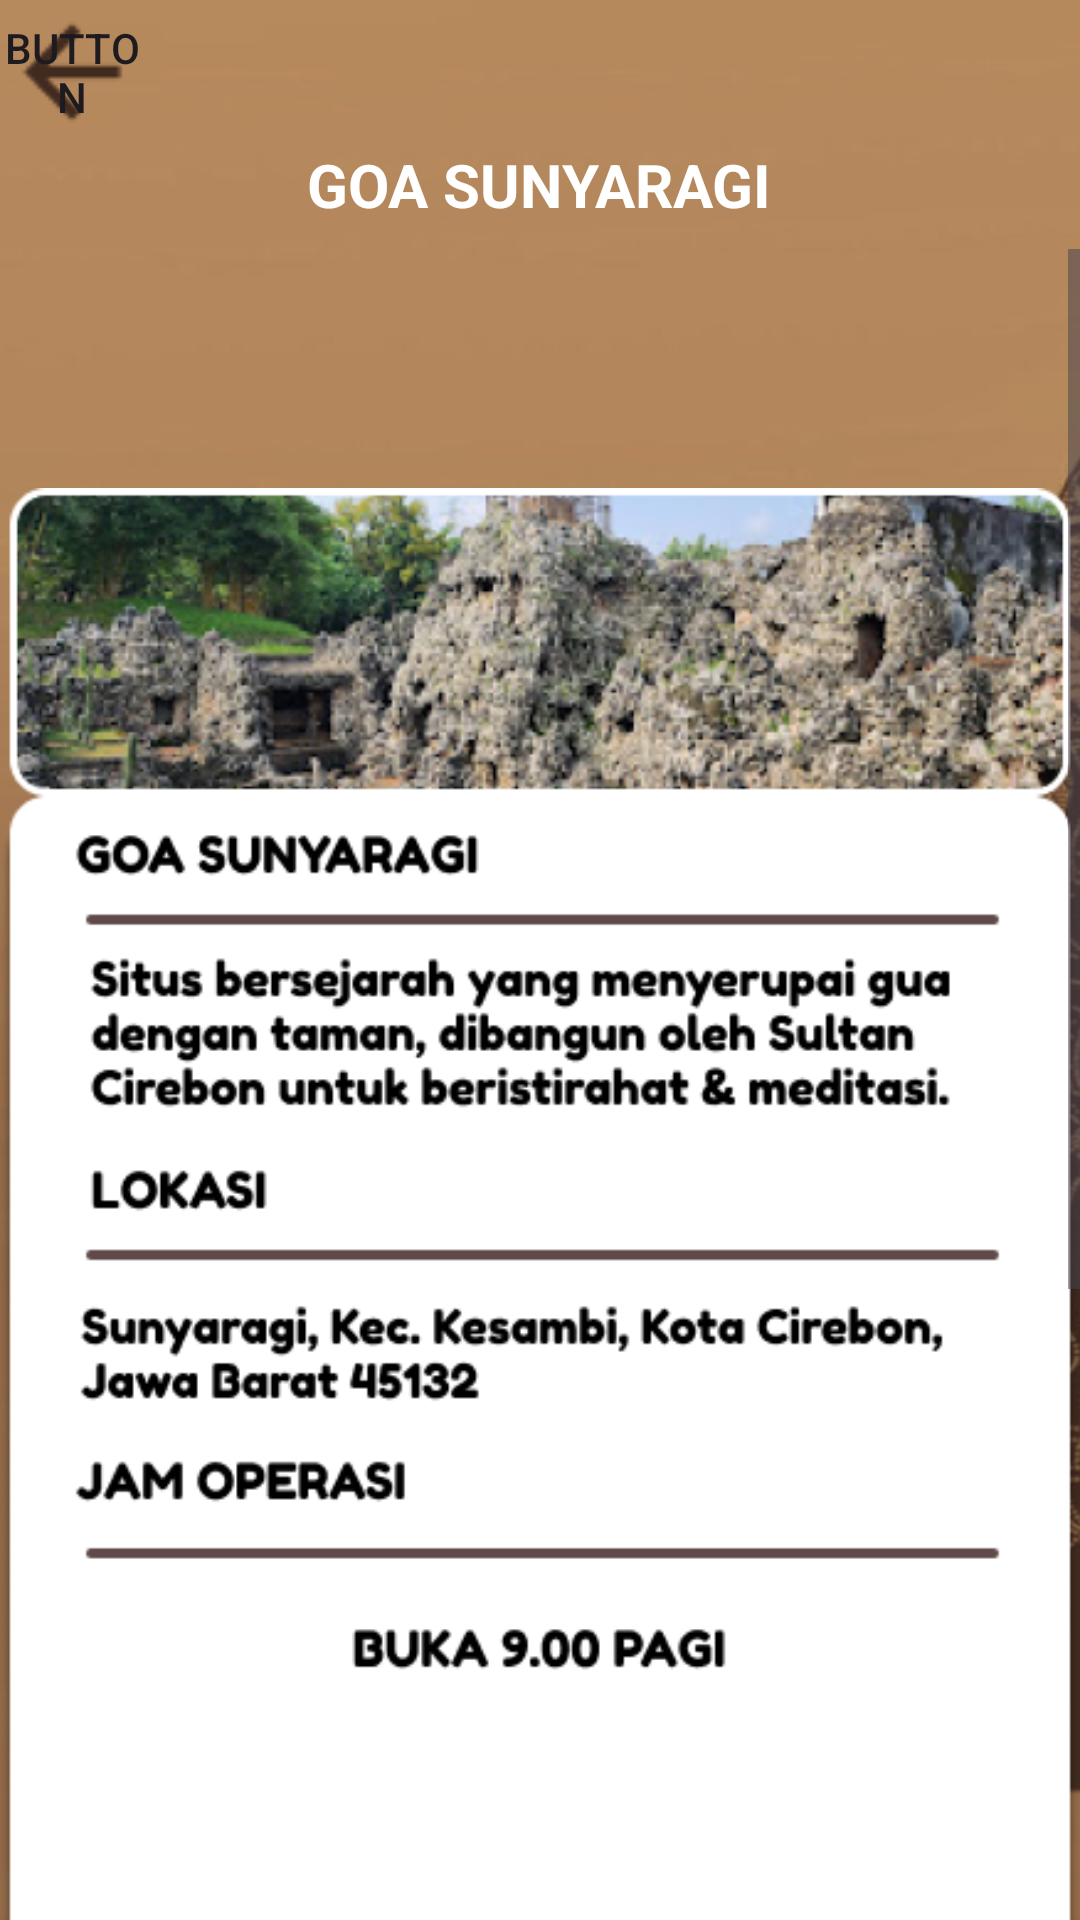

Here is an Android app screen rendered from its layout file. Give the layout XML and the strings, colors and styles it references.
<!-- AndroidManifest.xml: application theme Theme.Projectbp3 -->
<!-- res/layout/activity_readsunyaragi.xml -->
<?xml version="1.0" encoding="utf-8"?>
<LinearLayout xmlns:android="http://schemas.android.com/apk/res/android"
    xmlns:app="http://schemas.android.com/apk/res-auto"
    xmlns:tools="http://schemas.android.com/tools"
    android:layout_width="match_parent"
    android:layout_height="match_parent"
    android:orientation="vertical"
    android:background="@drawable/bg">

    <Button
        android:id="@+id/btnbacksuny"
        android:layout_width="48dp"
        android:layout_height="48dp"
        android:text="Button"
        android:layout_gravity="left"
        android:background="@drawable/arrow_back"
        android:foreground="@drawable/arrow_back" />

    <LinearLayout
        android:layout_width="match_parent"
        android:layout_height="match_parent"
        android:orientation="vertical">

        <TextView
            android:id="@+id/textView7"
            android:layout_width="wrap_content"
            android:layout_height="wrap_content"
            android:layout_gravity="center"
            android:layout_marginBottom="8dp"
            android:text="GOA SUNYARAGI"
            android:textColor="@color/white"
            android:textSize="20dp"
            android:textStyle="bold" />

        <ScrollView
            android:layout_width="match_parent"
            android:layout_height="wrap_content">

            <LinearLayout
                android:layout_width="match_parent"
                android:layout_height="wrap_content"
                android:orientation="vertical">

                <ImageView
                    android:id="@+id/imageView8"
                    android:layout_width="match_parent"
                    android:layout_height="wrap_content"
                    app:srcCompat="@drawable/readsunyaragi" />

            </LinearLayout>
        </ScrollView>

    </LinearLayout>

</LinearLayout>
<!-- resources referenced by this layout -->
<resources>
  <color name="white">#FFFFFFFF</color>
  <!-- drawable arrow_back: png bitmap (drawable, 553 bytes) -->
  <!-- drawable bg: png bitmap (drawable, 242001 bytes) -->
  <!-- drawable readsunyaragi: png bitmap (drawable, 162790 bytes) -->
  <style name="Theme.Projectbp3" parent="Base.Theme.Projectbp3" />
  <style name="Base.Theme.Projectbp3" parent="Theme.Material3.DayNight.NoActionBar">
          <item name="colorPrimaryVariant">@color/light_brown</item>
      </style>
  <color name="light_brown">#c3945f</color>
</resources>
